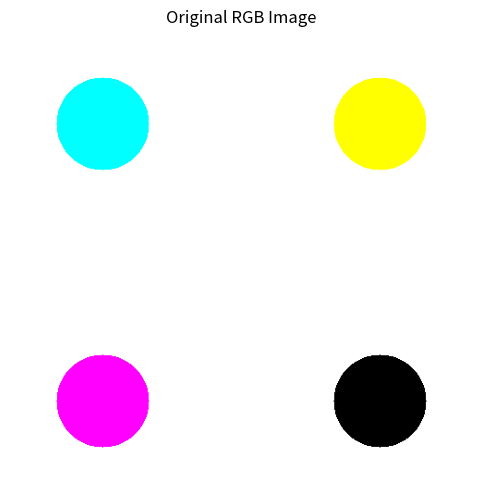
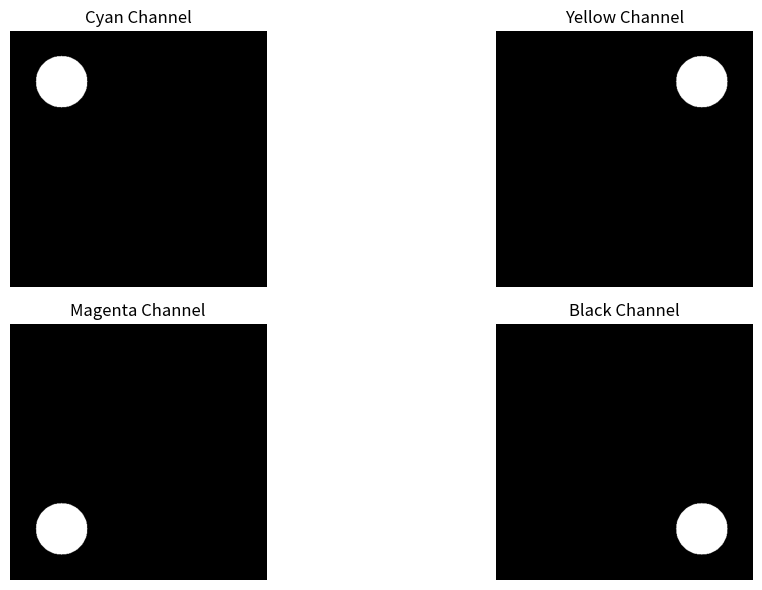

These charts were generated, in order, by the following Python code:
import numpy as np
import matplotlib.pyplot as plt
from PIL import Image

# Create a white background image
img_size = (500, 500, 3)
bg = np.ones(img_size, dtype=np.uint8) * 255

centers = [(100, 100), (400, 100), (100, 400), (400, 400)]
radius = 50

# Define the RGB colors for Cyan, Magenta, Yellow, Black 
colors_rgb = [(0, 255, 255), (255, 0, 255), (255, 255, 0), (0, 0, 0)]  

# Create the RGB image with the colored circles
rgb_image = bg.copy()
for center, color in zip(centers, colors_rgb):
    for x in range(img_size[0]):
        for y in range(img_size[1]):
            if (x - center[0]) ** 2 + (y - center[1]) ** 2 <= radius ** 2:
                rgb_image[x, y] = color



# Convert the RGB image to CMYK

rgb = np.array(rgb_image) / 255.0
C = 1 - rgb[:, :, 0]
M = 1 - rgb[:, :, 1]
Y = 1 - rgb[:, :, 2]

K = np.minimum(C, np.minimum(M, Y))

C = (C - K) / (1 - K + 1e-5)
M = (M - K) / (1 - K + 1e-5)
Y = (Y - K) / (1 - K + 1e-5)

C[np.isnan(C)] = 0
M[np.isnan(M)] = 0
Y[np.isnan(Y)] = 0

cmyk_image = np.stack((C, M, Y, K), axis=-1)


# Split the CMYK image into channels
C, M, Y, K = [cmyk_image[:, :, i] for i in range(4)]

# Plotting the RGB and CMYK images using matplotlib
plt.figure(figsize=(6, 6))

# Plot the original RGB image
plt.imshow(rgb_image)
plt.title('Original RGB Image')
plt.axis('off')
plt.show()


# Plot the individual CMYK channels
plt.figure(figsize=(12,6))
plt.subplot(2, 2, 1)  
plt.imshow(C, cmap='gray')
plt.title('Cyan Channel')
plt.axis('off')

plt.subplot(2, 2, 2)  
plt.imshow(Y, cmap='gray')
plt.title('Yellow Channel')
plt.axis('off')

plt.subplot(2, 2, 3)  
plt.imshow(M, cmap='gray')
plt.title('Magenta Channel')
plt.axis('off')

plt.subplot(2, 2, 4)  
plt.imshow(K, cmap='gray')
plt.title('Black Channel')
plt.axis('off')

plt.tight_layout()
plt.show()
